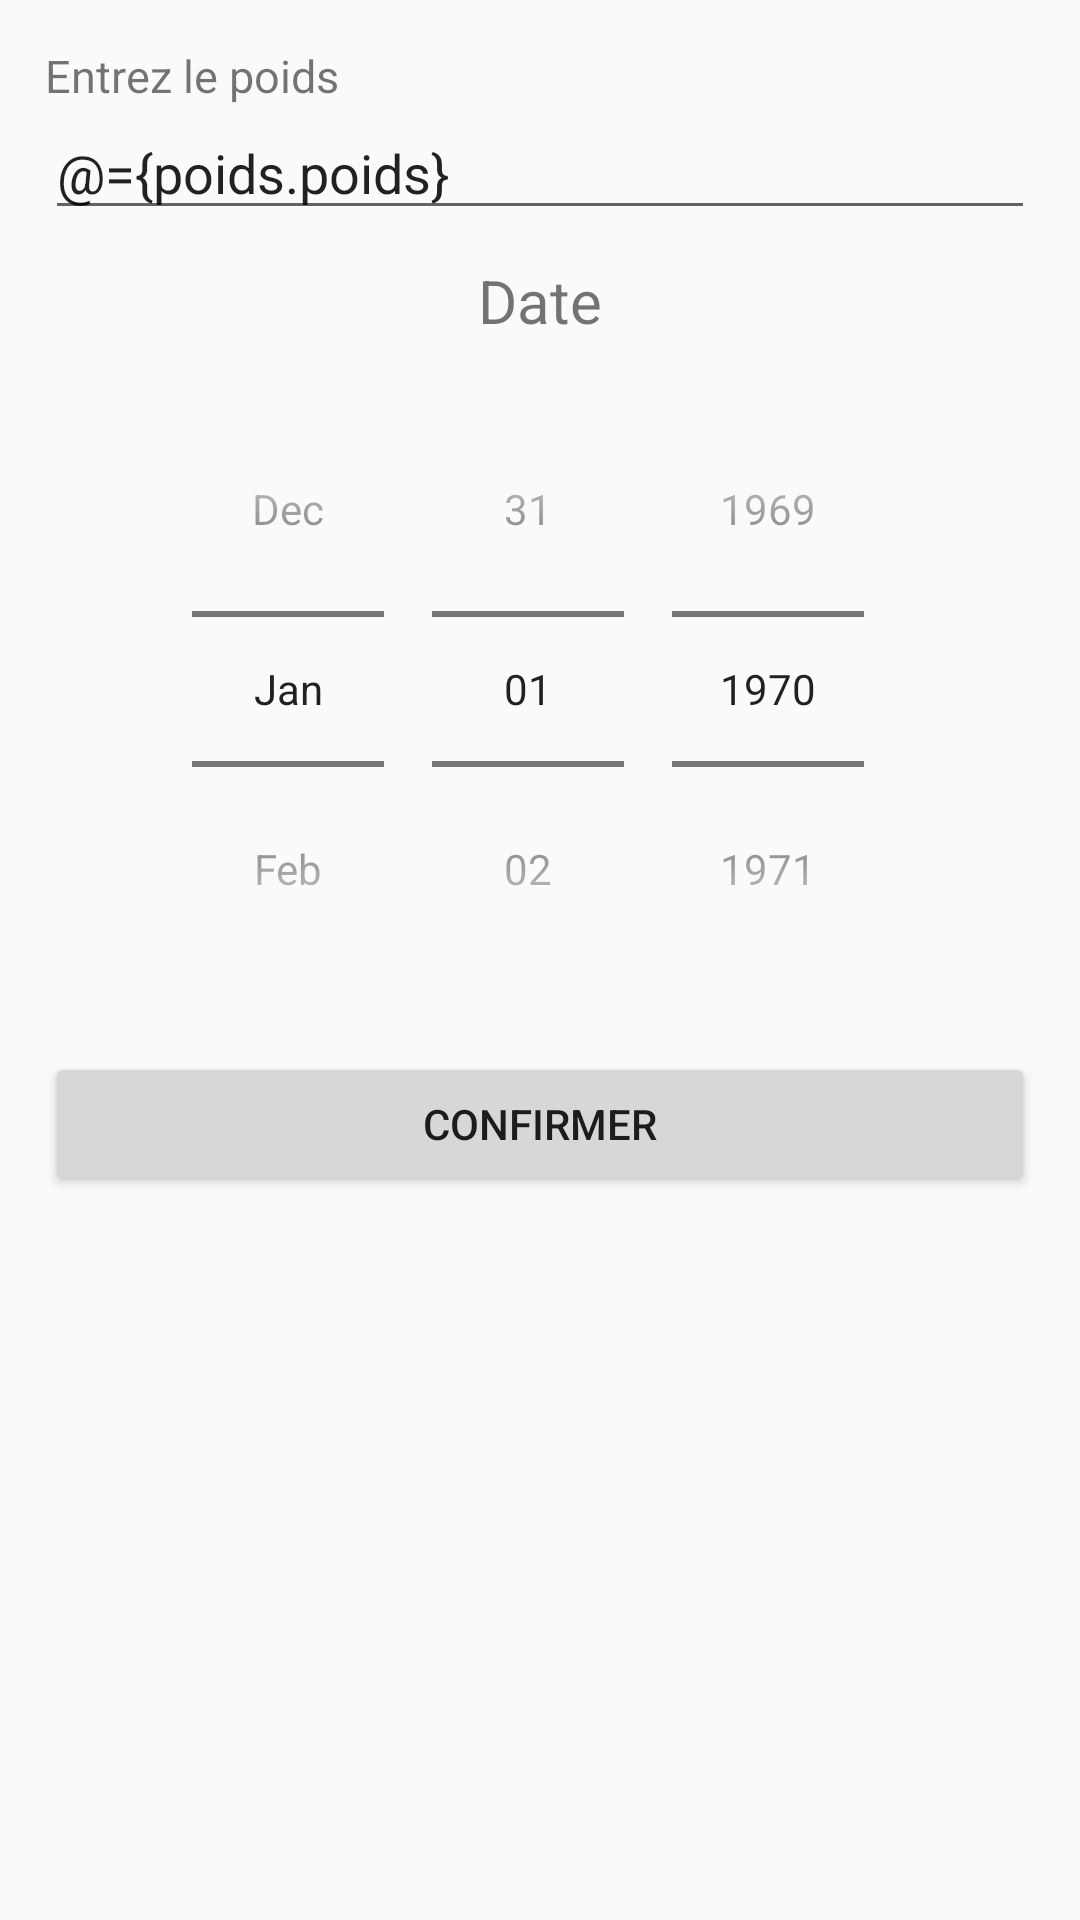

Write the Android layout XML for this screen, with the resource values it uses.
<!-- AndroidManifest.xml: application theme AppTheme.NoActionBar -->
<!-- res/layout/add_medical_fragment.xml -->
<?xml version="1.0" encoding="utf-8"?>
<layout xmlns:android="http://schemas.android.com/apk/res/android"
    xmlns:tools="http://schemas.android.com/tools">
    <data>
        <variable
            name="poids"
            type="com.example.tp1chenilrescue.models.Poids"/>
        <variable
            name="chien"
            type="com.example.tp1chenilrescue.models.Chien"/>
    </data>

    <LinearLayout
        android:layout_width="match_parent"
        android:layout_height="wrap_content"
        android:orientation="vertical"
        android:padding="15dp"
        android:minWidth="350dp"
        android:minHeight="400dp"
        tools:context=".dialogfragment.AddMedical">

        <TextView
            android:id="@+id/txtPoids"
            android:layout_width="wrap_content"
            android:layout_height="wrap_content"
            android:textSize="15sp"
            android:text="Entrez le poids"/>

        <EditText
            android:layout_width="match_parent"
            android:layout_height="wrap_content"
            android:hint="Poids en lbs."
            android:text="@={poids.poids}"
            android:inputType="numberDecimal"/>

        <TextView
            android:layout_width="match_parent"
            android:layout_height="wrap_content"
            android:text="Date"
            android:padding="10dp"
            android:gravity="center"
            android:textSize="20sp"/>

        <DatePicker
            android:id="@+id/datePickerPoids"
            android:layout_width="match_parent"
            android:layout_height="wrap_content"
            android:datePickerMode="spinner"
            android:calendarViewShown="false"
            android:padding="-20dp"
            android:year="@={poids.year}"
            android:month="@={poids.month}"
            android:day="@={poids.day}"/>

        <Button
            android:id="@+id/button"
            android:layout_width="match_parent"
            android:layout_height="wrap_content"
            android:layout_marginTop="15dp"
            android:text="Confirmer" />


    </LinearLayout>
</layout>
<!-- resources referenced by this layout -->
<resources>
  <style name="AppTheme.NoActionBar">
          <item name="windowActionBar">false</item>
          <item name="windowNoTitle">true</item>
          <item name="android:statusBarColor">@android:color/transparent</item>
      </style>
</resources>
